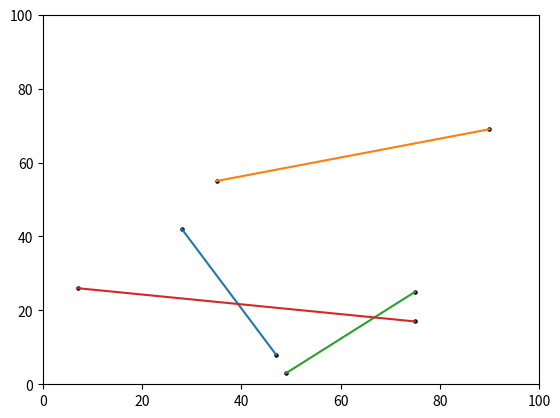

Source code (Python):
import matplotlib.pyplot as plt
import random


# 线段中两点的坐标如示例中
# x=[[1,1],...] y=[[3.5,0],...]
# 即标了点(1,3,5)与点(1,0)，之后使用plot()函数连接两点


class graph:
    def __init__(self):
        self.xlen = 100
        self.ylen = 100
        self.x11 = random.randint(0, self.xlen)
        self.x12 = random.randint(0, self.xlen)

        self.x21 = random.randint(0, self.xlen)
        self.x22 = random.randint(0, self.xlen)

        self.x31 = random.randint(0, self.xlen)
        self.x32 = random.randint(0, self.xlen)

        self.x41 = random.randint(0, self.xlen)
        self.x42 = random.randint(0, self.xlen)

        self.y11 = random.randint(0, self.xlen)
        self.y12 = random.randint(0, self.xlen)

        self.y21 = random.randint(0, self.xlen)
        self.y22 = random.randint(0, self.xlen)

        self.y31 = random.randint(0, self.xlen)
        self.y32 = random.randint(0, self.xlen)

        self.y41 = random.randint(0, self.xlen)
        self.y42 = random.randint(0, self.xlen)
        self.x = [[self.x11, self.x12], [self.x21, self.x22], [self.x31, self.x32], [self.x41, self.x42]]
        self.y = [[self.y11, self.y12], [self.y21, self.y22], [self.y31, self.y32], [self.y41, self.y42]]

    def draw(self, x, y):
        for i in range(len(x)):
            plt.scatter(x[i], y[i], color='black', s=5)
            # plt.annotate("y="+str(y[i][0]), xy=(x[i][0], y[i][0]), xytext=(+15, -15), textcoords='offset points', fontsize=10,arrowprops=dict(arrowstyle='->', connectionstyle='arc3,rad=.2'))
            # plt.annotate("y="+str(y[i][1]), xy=(x[i][1], y[i][1]), xytext=(+15, -15), textcoords='offset points', fontsize=10,arrowprops=dict(arrowstyle='->', connectionstyle='arc3,rad=.2'))
            plt.plot(x[i], y[i], label='sin')
            plt.xlim(0, self.xlen)
            plt.ylim(0, self.ylen)
        plt.show()

    def cross(self, p1, p2, p3):  # 叉积判定
        x1 = p2[0] - p1[0]
        y1 = p2[1] - p1[1]
        x2 = p3[0] - p1[0]
        y2 = p3[1] - p1[1]
        return x1 * y2 - x2 * y1


if __name__ == '__main__':
    graph = graph()
    # graph.__init__()
    graph.draw(graph.x, graph.y)
